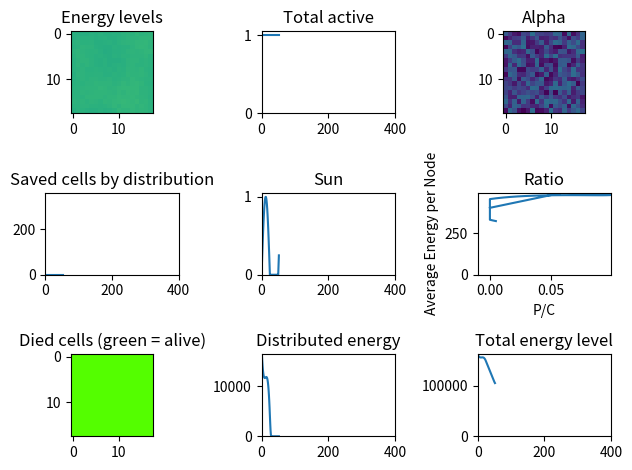

Recreate this plot in Python. (Note: this script raises an exception after producing the figure.)
# Mask to select neighbours
import numpy
import matplotlib.pyplot as plt
from matplotlib import animation
from copy import deepcopy

class CA(object):
    def __init__(self,
                 n=100,
                 dt=0.1,
                 max_step=1000,
                 energy_start=100,
                 alpha_min=0,
                 alpha_max=1,
                 beta=1,
                 energy_max=10,
                 energy_min=10,
                 max_transfer = 10,
                 verbose=True,
                 cells_can_die = True,
                 take_panels_if_died = False):
        """
        Initializes the cellular automata
        :param n:                       the grid size is (n x n). Living cells: (n-2) x (n-2).
        :param dt:                      time interval
        :param max_step:                maximum number of steps
        :param energy_start:            initial amount of energy in the batteries
        :param alpha_min:
        :param alpha_max:               production = uniform(alpha_min, alpha_max)*sin(...)
        :param beta:                    consumption / time step
        :param energy_max:              maximum storage capacity
        :param energy_min:              above this level the energy is reallocated
        :param verbose:                 print output
        :param cells_can_die:           Whether or not cells can die
        :param take_panels_if_died:     Whether you can take your neighbours solar panels if he died:
        """

        # Set variables
        self.n = n
        self.energy_max = energy_max
        self.energy_min = energy_min
        self.verbose = verbose

        # Energy
        self.energy = numpy.zeros([n, n], dtype=numpy.float32)
        self.energy[1:n - 1, 1:n - 1] = energy_start
        self.energy_new_alloc = numpy.zeros([n, n])
        self.energy_new_prod = numpy.zeros([n, n])

        # Alpha
        self.alpha = numpy.zeros([n, n])
        self.alpha[1:n - 1, 1:n - 1] = numpy.random.uniform(alpha_min, alpha_max, size=[n - 2, n - 2])
        self.alpha_new_alloc = numpy.zeros([n, n])
        self.alpha_max = alpha_max

        # Beta
        self.beta = beta

        # Time
        self.t = 0
        self.dt = dt
        self.step_num = 0
        self.step_num_max = max_step

        # Neighbours
        self.friend_n = numpy.zeros([n, n])

        # Cells can die and take panels if died
        self.cells_can_die = cells_can_die
        self.take_panels_if_died = take_panels_if_died

        # Saved cells
        self.saved_cells = numpy.zeros([n, n])

        # STATS
        self.STAT_alloc_energy = numpy.zeros(max_step)
        self.STAT_alloc_panels = numpy.zeros(max_step)
        self.STAT_total_active = numpy.zeros(max_step)
        self.STAT_total_active_abs = numpy.zeros(max_step)
        self.STAT_total_energy = numpy.zeros(max_step)
        self.STAT_sun = numpy.zeros(max_step)
        self.STAT_total_production = numpy.zeros(max_step)
        self.STAT_total_consumption = numpy.zeros(max_step)
        self.STAT_total_alpha = numpy.zeros(max_step)
        self.STAT_saved = numpy.zeros(max_step)

        self.grid = numpy.zeros([n, n, max_step])
        self.grid_prod = numpy.zeros([n, n, max_step])

        # Initial stats
        self.STAT_saved[0] = 0
        self.STAT_alloc_energy[0] = 0
        self.STAT_alloc_panels[0] = 0
        self.STAT_total_active[0] = 1.0
        self.STAT_total_active_abs[0] = self.n **2
        self.STAT_total_energy[0] = numpy.sum(self.energy)
        self.STAT_sun[0]  = self.prod_func(1, self.t)
        self.STAT_total_production[0] = 0
        self.STAT_total_consumption[0] = 0
        self.STAT_total_alpha[0] = numpy.sum(self.alpha)

        self.grid[:,:,0] = self.energy
        self.grid_prod[:,:,0] = self.energy_new_prod

    def step(self):
        # Time
        self.step_num = self.step_num + 1
        self.t = self.t + self.dt

        # Count living neighbours
        self.count_neighbours()

        # Produce energy
        self.produce_energy()

        # Allocate energy
        self.get_energy()

        # Consume energy
        self.consume()

        # Get solar panels from neighbours if take_panels_if_died = True
        self.get_panels()

        # Record stats
        self.STAT_alloc_energy[self.step_num] = numpy.sum(self.energy_new_alloc)
        self.STAT_alloc_panels[self.step_num] = numpy.sum(self.alpha_new_alloc)
        self.STAT_total_active[self.step_num] = numpy.sum(1.0*(self.energy>0))/(self.n-2)**2
        self.STAT_total_active_abs[self.step_num] = numpy.sum(1.0*(self.energy>0))
        self.STAT_total_energy[self.step_num] = numpy.sum(self.energy)
        self.STAT_sun[self.step_num] = self.prod_func(1, self.t)
        self.STAT_total_production[self.step_num] = numpy.sum(self.energy_new_prod)
        self.STAT_total_consumption[self.step_num] = numpy.sum(self.beta * self.STAT_total_active_abs)
        self.STAT_total_alpha[self.step_num] = numpy.sum(self.alpha)

        self.grid[:,:, self.step_num] = self.energy
        self.grid_prod[:,:, self.step_num] = self.energy_new_prod

        return self.energy

    def count_neighbours(self):
        """
        Fill the self.friend_n matrix with the number of living neighbours of all cells.
        :return: nothing.
        """
        for i in numpy.arange(1, self.n - 1):
            for j in numpy.arange(1, self.n - 1):
                self.friend_n[i, j] = 1 * (self.energy[i - 1, j] > 0) + \
                                      1 * (self.energy[i + 1, j] > 0) + \
                                      1 * (self.energy[i, j - 1] > 0) + \
                                      1 * (self.energy[i, j + 1] > 0)

    def prod_func(self, A, x):
        """
        Computes production from the coefficient matrix and time.
        Production = A*sin(2*pi*x_) where x_=x%1 and 0<x<inf.
        :param A: Coefficient matrix
        :param x: Time
        :return: Production in a matrix
        """

        # Cast between 0 and 1:
        x_1 = x % 1
        if x_1 < 0.5:
            return A * numpy.sin(2 * numpy.pi * x_1)
        else:
            return numpy.zeros_like(A)

    def produce_energy(self):
        """
        Adds energy to the storage
        :return: nothing.
        """
        # Calculate production for each cells
        self.energy_new_prod = self.prod_func(self.alpha, self.t)

        # Increase energy levels
        self.energy = self.energy + self.energy_new_prod

    def get_energy(self):
        """
        If someone is altruistic, gives energy to its neighbours.
        If alpha_min equals alpha_min, cells keep energy for themselves.
        :return: nothing.
        """
        # Allocation is uniform among the neighbours
        self.energy_new_alloc = numpy.zeros([self.n, self.n])
        self.saved_cells = numpy.zeros([self.n, self.n])

        energy_plus = numpy.maximum(0, self.energy - self.energy_min)
        self.STAT_alloc_energy[self.step_num] = numpy.sum(energy_plus)
        energy_per_neighbour = numpy.zeros_like(energy_plus)
        energy_per_neighbour[self.friend_n > 0] = energy_plus[self.friend_n > 0] / self.friend_n[
            self.friend_n > 0]

        for i in numpy.arange(1, self.n - 1):
            for j in numpy.arange(1, self.n - 1):
                if self.energy[i, j] > 0:
                    self.energy_new_alloc[i, j] = energy_per_neighbour[i - 1, j] + energy_per_neighbour[i + 1, j] + \
                                                  energy_per_neighbour[i, j - 1] + energy_per_neighbour[i, j + 1]

                    # Check if without this amount, it would stop working
                    self.saved_cells[i, j] = 1.0*((self.energy[i, j]<=self.beta) and
                                                           (self.energy[i, j] - energy_plus[i, j] +
                                                            self.energy_new_alloc[i, j]) > self.beta)

                    self.STAT_saved[self.step_num] += self.saved_cells[i, j]
                    # Get energy
                    self.energy[i, j] = self.energy[i, j] - energy_plus[i, j] + self.energy_new_alloc[i, j]

    def consume(self):
        # Each node consumes energy
        self.energy = self.energy - self.beta
        self.energy[self.energy < 0] = 0

        # Now the maximum can be set
        self.energy[self.energy > self.energy_max] = self.energy_max

    def get_panels(self):
        # Distrubte solar panels if cell died
        if self.take_panels_if_died and self.cells_can_die:
            self.alpha_new_alloc = numpy.zeros([self.n, self.n])
            alpha_per_neighbour = numpy.zeros_like(self.alpha_new_alloc)
            alpha_per_neighbour[self.friend_n > 0] = self.alpha[self.friend_n > 0] / self.friend_n[
                self.friend_n > 0]
            # Only if there is no energy
            alpha_per_neighbour[self.energy > 0] = 0

            # If it has only one neighbour, it takes all panels
            for i in numpy.arange(1, self.n - 1):
                for j in numpy.arange(1, self.n - 1):
                    self.alpha_new_alloc[i, j] = alpha_per_neighbour[i - 1, j] + alpha_per_neighbour[i + 1, j] + \
                                                 alpha_per_neighbour[i, j - 1] + alpha_per_neighbour[i, j + 1]

            self.alpha += self.alpha_new_alloc

        # set alpha to zero if cell has no energy left
        if self.cells_can_die:
            self.alpha[self.energy == 0] = 0


if __name__ == "__main__":

    # initialize CA
    c = CA(n = 20,
           dt = 0.02,
           max_step = 400,
           energy_start = 500,
           alpha_min = 0,
           alpha_max = 10,
           beta = 5,
           energy_max = 500,
           energy_min = 450,
           max_transfer = 10,
           verbose = True,
           cells_can_die = True,
           take_panels_if_died = True)

    # run CA
    for i in range(c.step_num_max-1):
        c.step()

    # Run some calculations for visualisation and animation
    # Calculate ratio production over consumption and average energy per node
    ratioPC = c.STAT_total_production / c.STAT_total_consumption
    average_energy = c.STAT_total_energy / c.STAT_total_active_abs
    ratioPC[0] = 0

    # Set dead_cell to zero
    dead_cells = deepcopy(c.grid)
    dead_cells[dead_cells > 0] = 1

    # # print energy levels initial grid
    # plt.imshow(c.grid[:,:,0], vmin=0, vmax=10)
    # plt.show()

    # animate the results
    # initialize figure
    fig = plt.figure()

    data_figure = numpy.zeros(c.step_num_max)
    data_imshow = numpy.zeros((c.n-2, c.n-2))

    # Energy levels on grid
    ax1 = plt.subplot(3,3,1)
    im_energy = ax1.imshow(data_imshow, vmin=0, vmax=c.energy_max)
    ax1.set_title("Energy levels")

    # Total active cells
    ax2 = plt.subplot(3,3,2)
    ax2.set_xlim([0, c.step_num_max])
    ax2.set_ylim([0,1.05])
    ax2.set_title("Total active")
    ax_active, = ax2.plot(data_figure)

    # Value of alpha on the grid as a function of the sun
    ax3 = plt.subplot(3,3,3)
    ax3.set_title("Alpha")
    im_alpha = ax3.imshow(data_imshow, vmin=0, vmax=c.alpha_max)

    # Number of saved cells due to altruism
    ax4 = plt.subplot(3,3,4)
    ax4.set_xlim([0, c.step_num_max])
    ax4.set_ylim([0,(c.n-1)**2])
    ax_saved, = ax4.plot(data_figure)
    ax4.set_title("Saved cells by distribution")
    plt.tight_layout()

    # Value of the sun
    ax5 = plt.subplot(3,3,5)
    ax5.set_xlim([0, c.step_num_max])
    ax5.set_ylim([0,1.05])
    ax_sun, = ax5.plot(data_figure)
    ax5.set_title("Sun")
    plt.tight_layout()

    # Average energy per node as a function of the ratio P/C
    ax6 = plt.subplot(3,3,6)
    ax6.set_xlim([-0.01, numpy.amax(ratioPC)])
    ax6.set_ylim([0, numpy.amax(average_energy)])
    ax_ratio, = ax6.plot(data_figure)
    ax6.set_title("Ratio")
    ax6.set_xlabel('P/C')
    ax6.set_ylabel('Average Energy per Node')
    plt.tight_layout()

    # Cells that died
    ax7 = plt.subplot(3,3,7)
    im_died = ax7.imshow(data_imshow, vmin=0, vmax=1, cmap="prism")
    ax7.set_title("Died cells (green = alive)")

    # Distributed energy
    ax8 = plt.subplot(3,3,8)
    ax8.set_xlim([0, c.step_num_max])
    ax8.set_ylim([0, numpy.amax(c.STAT_alloc_energy)])
    ax_distributed, = ax8.plot(data_figure)
    ax8.set_title("Distributed energy")
    plt.tight_layout()

    # Total Energy level
    ax9 = plt.subplot(3,3,9)
    ax9.set_xlim([0, c.step_num_max])
    ax9.set_ylim([0, numpy.amax(c.STAT_total_energy)])
    ax_total_energy, = ax9.plot(data_figure)
    ax9.set_title("Total energy level")
    plt.tight_layout()

    def init():
        im_energy.set_data(data_imshow)
        ax_active.set_data(data_figure, data_figure)
        im_alpha.set_data(data_imshow)
        ax_saved.set_data(data_figure, data_figure)
        ax_sun.set_data(data_figure, data_figure)
        ax_ratio.set_data(data_figure, data_figure)
        im_died.set_data(data_imshow)
        ax_distributed.set_data(data_figure, data_figure)
        ax_total_energy.set_data(data_figure, data_figure)

        return im_energy, ax_active, im_alpha, ax_saved, ax_sun, ax_ratio, im_died, ax_distributed, ax_total_energy

    def animate(i):
        im_energy.set_data(c.grid[1:c.n-1,1:c.n-1,i])
        ax_active.set_data(numpy.arange(i), c.STAT_total_active[:i])
        im_alpha.set_data(c.grid_prod[1:c.n-1,1:c.n-1,i])
        ax_saved.set_data(numpy.arange(i), c.STAT_saved[:i])
        ax_sun.set_data(numpy.arange(i), c.STAT_sun[:i])
        ax_ratio.set_data(ratioPC[:i], average_energy[:i])
        im_died.set_data(dead_cells[1:c.n-1,1:c.n-1,i])
        ax_distributed.set_data(numpy.arange(i), c.STAT_alloc_energy[:i])
        ax_total_energy.set_data(numpy.arange(i), c.STAT_total_energy[:i])

        return im_energy, ax_active, im_alpha, ax_saved, ax_sun, ax_ratio, im_died, ax_distributed, ax_total_energy

    anim = animation.FuncAnimation(fig, animate, init_func=init, frames=range(0, c.step_num_max), interval=1, blit=False)

    # define the number of seconds your video must be
    seconds = 10
    fps = c.step_num_max / seconds
    anim.save("CA_animation.mp4", fps=fps)

    # plt.show()
